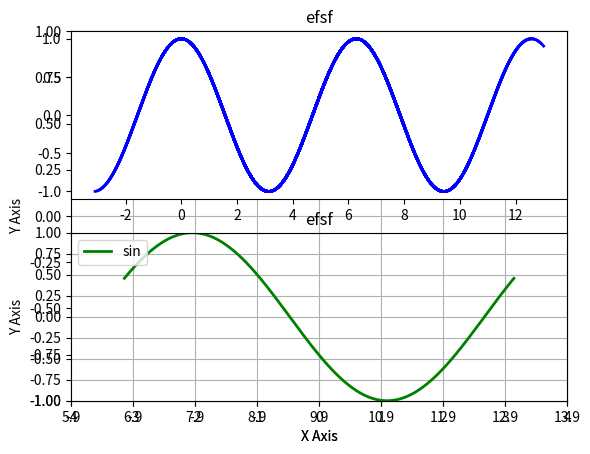

Reproduce this figure in Python.
# _*_ coding: utf-8 _*_

import matplotlib.pyplot as plt
import numpy as np
import matplotlib.font_manager as fm
import matplotlib

def simple_plot():
    """
    simple plot
    """
    # 生成画布
    # fig = plt.figure(figsize=(8, 6), dpi=80)

    # 打开交互模式
    plt.ion()

    # 循环
    for index in range(100):
        # 清除原有图像
        plt.cla()

        # 设定标题等
        plt.title("efsf")
        plt.grid(True)

        # 生成测试数据
        x = np.linspace(-np.pi + 0.1*index, np.pi+0.1*index, 256, endpoint=True)
        y_cos, y_sin = np.cos(x), np.sin(x)

        # 设置X轴
        plt.xlabel("X Axis")
        plt.xlim(-4 + 0.1*index, 4 + 0.1*index)
        plt.xticks(np.linspace(-4 + 0.1*index, 4+0.1*index, 9, endpoint=True))

        # 设置Y轴
        plt.ylabel("Y Axis")
        plt.ylim(-1.0, 1.0)
        plt.yticks(np.linspace(-1, 1, 9, endpoint=True))

        # 画两条曲线
        plt.subplot(2,1,1)        
        plt.plot(x, y_cos, "b--", linewidth=2.0, label="cos")
        
        plt.subplot(2,1,2)
        plt.plot(x, y_sin, "g-", linewidth=2.0, label="sin")

        # 设置图例位置,loc可以为[upper, lower, left, right, center]
        plt.legend(loc="upper left")

        # 暂停
        plt.pause(0.1)

    # 关闭交互模式
    plt.ioff()

    # 图形显示
    plt.show()
    return
# simple_plot()

simple_plot()